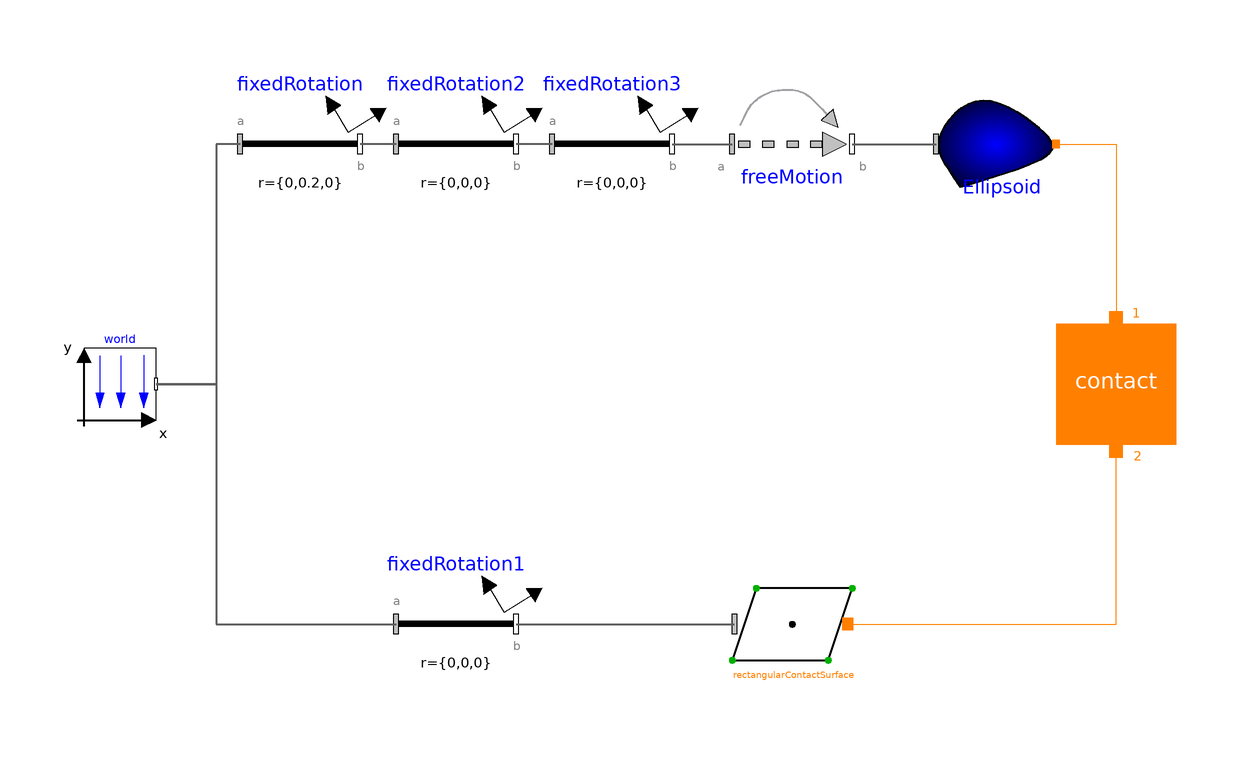

The Modelica model whose source follows is shown above as a component diagram (icons at their Placement, wires along their Line points).

model Example14 "Ball with gyroscopic movement on a plane"
    extends Modelica.Icons.Example;

      inner Modelica.Mechanics.MultiBody.World world(
        enableAnimation=true,
        animateWorld=true,
        animateGravity=true)
        annotation (Placement(transformation(extent={{-92,-6},{-80,6}})));
      IdealizedContact.ContactBlock.Contact contact(
        n2=1,
        exact=true,
        p_max=0.001,
        n1=1,
        springCoefficient=1000000000000,
        dampingCoefficient=100000000,
      redeclare IdealizedContact.ContactBlock.PunctiformContact.ConvexToPlane contactDefinition
        "ConvexToPlane")
        annotation (Placement(transformation(extent={{70,-10},{90,10}})));
      ContactSurfaces.RectangularPlaneContactSurface rectangularContactSurface(
      animation_BCS=false,
      length=0.1*15,
      width=0.2*15)        annotation (Placement(transformation(extent={{16,-50},{36,-30}})));
      ElementaryContactBodies.ConvexContactBody                     Ellipsoid(
      color={255,0,255},
      convexContactShape="spherical",
      r_CM={0,0,0},
      h={0.1,0.5,0.2},
      m=0.2)             annotation (Placement(transformation(extent={{50,30},{
              70,50}})));
      Modelica.Mechanics.MultiBody.Joints.FreeMotion freeMotion(animation=false,
        w_rel_a_fixed=true,
        w_rel_a_start={0,10,0})
        annotation (Placement(transformation(extent={{16,30},{36,50}})));
      Modelica.Mechanics.MultiBody.Parts.FixedRotation fixedRotation(
        animation=false,
        r={0,0.2,0},
        n={0,0,1},
        angle=5)
        annotation (Placement(transformation(extent={{-66,30},{-46,50}})));
      Modelica.Mechanics.MultiBody.Parts.FixedRotation fixedRotation1
        annotation (Placement(transformation(extent={{-40,-50},{-20,-30}})));
      Modelica.Mechanics.MultiBody.Parts.FixedRotation fixedRotation2(
        animation=false)
        annotation (Placement(transformation(extent={{-40,30},{-20,50}})));
      Modelica.Mechanics.MultiBody.Parts.FixedRotation fixedRotation3(
        animation=false)
        annotation (Placement(transformation(extent={{-14,30},{6,50}})));
    equation

    connect(rectangularContactSurface.contact_a, contact.Port2)
      annotation (Line(
        points={{35.3,-40},{80,-40},{80,-11.1}},
        color={255,128,0},
        smooth=Smooth.None));
    connect(Ellipsoid.contact_a, contact.Port1) annotation (Line(
        points={{70,40},{80,40},{80,10.9}},
        color={255,128,0},
        smooth=Smooth.None));
    connect(freeMotion.frame_b, Ellipsoid.frame_a) annotation (Line(
        points={{36,40},{50,40}},
        color={95,95,95},
        thickness=0.5,
        smooth=Smooth.None));
      connect(fixedRotation.frame_a, world.frame_b) annotation (Line(
          points={{-66,40},{-70,40},{-70,0},{-80,0}},
          color={95,95,95},
          thickness=0.5,
          smooth=Smooth.None));
      connect(world.frame_b, fixedRotation1.frame_a) annotation (Line(
          points={{-80,0},{-70,0},{-70,-40},{-40,-40}},
          color={95,95,95},
          thickness=0.5,
          smooth=Smooth.None));
    connect(fixedRotation1.frame_b, rectangularContactSurface.frame_a)
      annotation (Line(
        points={{-20,-40},{16.4,-40}},
        color={95,95,95},
        thickness=0.5,
        smooth=Smooth.None));
      connect(fixedRotation2.frame_a, fixedRotation.frame_b) annotation (Line(
          points={{-40,40},{-46,40}},
          color={95,95,95},
          thickness=0.5,
          smooth=Smooth.None));
      connect(fixedRotation3.frame_a, fixedRotation2.frame_b) annotation (Line(
          points={{-14,40},{-20,40}},
          color={95,95,95},
          thickness=0.5,
          smooth=Smooth.None));
      connect(fixedRotation3.frame_b, freeMotion.frame_a) annotation (Line(
          points={{6,40},{16,40}},
          color={95,95,95},
          thickness=0.5,
          smooth=Smooth.None));
      annotation (Diagram(coordinateSystem(preserveAspectRatio=false, extent={{-100,
              -100},{100,100}}),
                          graphics),
        experiment(StartTime=0,StopTime=5, Tolerance=1e-006),
        __Dymola_experimentSetupOutput);
    end Example14;